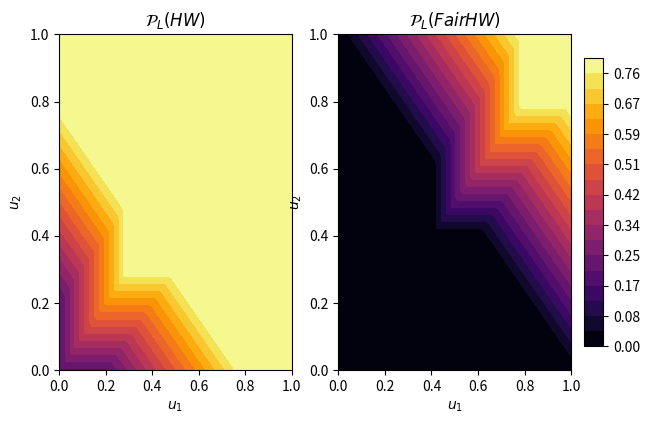

Reproduce this figure in Python.
import numpy as np

def raw_hw(utilities, delta, weights=None):
    utilities = np.array(utilities)
    #utilities = utilities/np.sum(utilities)
    if weights is None:
        weights = [1 for _ in utilities]
    umin = np.min(utilities)
    return -delta+np.sum(np.maximum(delta+umin,utilities)*weights)


def hw2(utilities, delta, weights=None):
    utilities = np.array(utilities)
    #utilities = utilities/np.sum(utilities)
    if weights is None:
        weights = [1 for _ in utilities]
    umin = np.min(utilities)
    summands = np.minimum(np.maximum(1-delta-umin,0), 1-utilities)
    result = 1
    for summand, weight in zip(summands, weights):
        assert int(weight) == weight
        for w in range(weight):
            result = np.maximum(0, result+summand-1)
    return np.maximum(-delta+1-result, 0)


def hw(utilities, delta, weights=None):
    utilities = np.array(utilities)
    #utilities = utilities/np.sum(utilities)
    if weights is None:
        weights = [1 for _ in utilities]
    umin = np.min(utilities)
    return -delta+np.minimum(1, np.sum(np.maximum(np.minimum(delta+umin, 1),utilities)*weights))

def chw(utilities, delta, weights=None):
    utilities = np.array(utilities)
    #utilities = utilities/np.sum(utilities)
    if weights is None:
        weights = [1 for _ in utilities]
    umin = np.min(utilities)
    summands = 1-np.minimum(np.maximum(1-delta-umin,0), 1-utilities)
    result = 1-delta
    for summand, weight in zip(summands, weights):
        assert int(weight) == weight
        for w in range(weight):
            result = np.maximum(0, result+summand-1)
    return result


def rawl_chw(utilities, delta, weights=None):
    utilities = np.array(utilities)
    #utilities = utilities/np.sum(utilities)
    if weights is None:
        weights = [1 for _ in utilities]
    umin = np.min(utilities)
    summands = 1-np.minimum(np.maximum(1-delta-umin,0), 1-utilities)
    result = 1-delta
    for summand, weight in zip(summands, weights):
        assert int(weight) == weight
        for w in range(weight):
            result = np.minimum(result, summand)
    return result

def shw(utilities, delta, weights=None):
    utilities = np.array(utilities)
    #utilities = utilities/np.sum(utilities)
    if weights is None:
        weights = [1 for _ in utilities]
    umin = np.min(utilities)
    summands = 1-np.maximum(1-delta-umin-utilities, 0)
    result = 1-delta
    for summand, weight in zip(summands, weights):
        assert int(weight) == weight
        for w in range(weight):
            result = np.maximum(0, result+summand-1)
    return result


import numpy as np
import matplotlib.pyplot as plt
import matplotlib.ticker as ticker

def normalize(arr):
    return arr
    #if np.max(arr) == 0:
    #    return arr
    #return np.array(arr)/np.max(arr)

x = np.linspace(0, 1, 100)
y = np.linspace(0, 1, 100)
X, Y = np.meshgrid(x, y)
Z1 = np.zeros_like(X)
for i in range(X.shape[0]):
    for j in range(X.shape[1]):
        Z1[i, j] = hw2(normalize([X[i, j], Y[i, j]]), delta=0.2)

Z2 = np.zeros_like(X)
for i in range(X.shape[0]):
    for j in range(X.shape[1]):
        Z2[i, j] = chw(normalize([X[i, j], Y[i, j]]), delta=0.2)

# Determine common levels for contour plots
levels = np.linspace(min(Z1.min(), Z2.min()), max(Z1.max(), Z2.max()), 20)

fig = plt.figure()

# Plot the first contour
ax1 = fig.add_subplot(121)
contour1 = ax1.contourf(X, Y, Z1, levels=levels, cmap='inferno')
ax1.set_xlabel('$u_1$')
ax1.set_ylabel('$u_2$')
ax1.set_title('$\mathcal{P}_L(HW)$')

# Plot the second contour
ax2 = fig.add_subplot(122)
contour2 = ax2.contourf(X, Y, Z2, levels=levels, cmap='inferno')
ax2.set_xlabel('$u_1$')
ax2.set_ylabel('$u_2$')
ax2.set_title('$\mathcal{P}_L(FairHW)$')

# Add a color bar for the second contour plot
cbar_ax = fig.add_axes([0.92, 0.25, 0.03, 0.6]) # These numbers [left, bottom, width, height] are adjustable
cbar = fig.colorbar(contour2, cax=cbar_ax)

# Format colorbar tick labels to two decimal places
cbar.formatter = ticker.FuncFormatter(lambda x, pos: f'{x:.2f}')
cbar.update_ticks()
fig.subplots_adjust(left=0.1, bottom=0.2, right=0.9, top=0.9)

plt.show()